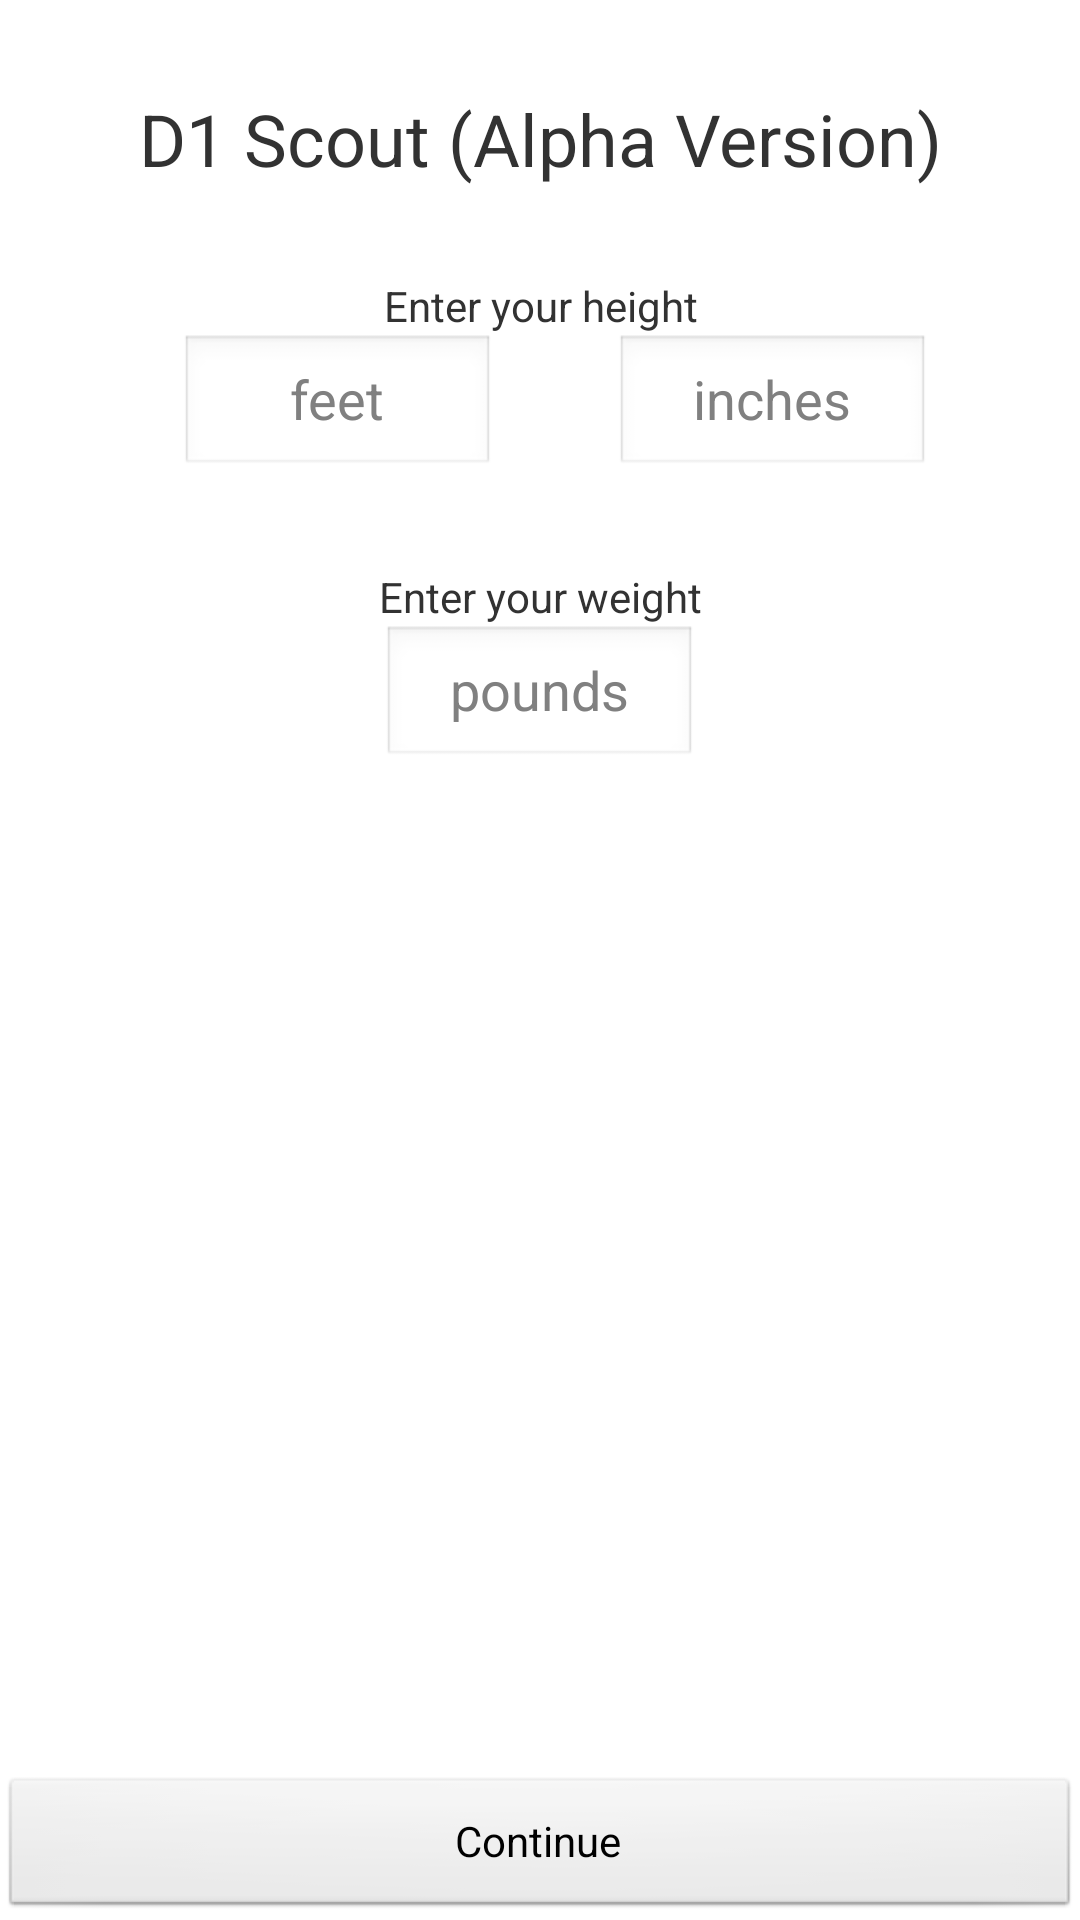

Produce the Android XML layout that renders to this screen, including the resource entries it uses.
<!-- AndroidManifest.xml: application theme AppTheme -->
<!-- res/layout/activity_main.xml -->
<RelativeLayout xmlns:android="http://schemas.android.com/apk/res/android"
    xmlns:tools="http://schemas.android.com/tools"
    android:layout_width="match_parent"
    android:layout_height="match_parent" >
    
    <TextView
        android:id="@+id/textViewTitle"
        android:layout_width="match_parent"
        android:layout_height="wrap_content"
        android:layout_marginLeft="25dp"
        android:layout_marginRight="25dp"
        android:layout_marginTop="30dp"
        android:gravity="center_horizontal"
        android:text="D1 Scout (Alpha Version)"
        android:textSize="24sp" />
    
    <TextView android:id="@+id/textViewHeight"
        android:layout_width="match_parent"
        android:layout_height="wrap_content"
        android:layout_below="@id/textViewTitle"
        android:layout_marginLeft="25dp"
        android:layout_marginRight="25dp"
        android:layout_marginTop="30dp"
        android:gravity="center_horizontal"
        android:text="Enter your height" />
    
    <LinearLayout android:id="@+id/linearLayoutHeight" 
        android:layout_width="match_parent"
        android:layout_height="wrap_content"
        android:orientation="horizontal"
        android:layout_below="@id/textViewHeight"
        android:gravity="center_horizontal" >

        <EditText
            android:id="@+id/editTextHeightFeet"
            android:layout_width="wrap_content"
            android:layout_height="wrap_content"
            android:layout_marginLeft="25dp"
            android:layout_marginRight="15dp"
            android:ems="5"
            android:gravity="center_vertical|center_horizontal"
            android:hint="feet"
            android:inputType="number" />
    
   	 	<EditText
   	 	    android:id="@+id/editTextHeightInches"
   	 	    android:layout_width="wrap_content"
   	 	    android:layout_height="wrap_content"
   	 	    android:layout_marginLeft="25dp"
   	 	    android:layout_marginRight="15dp"
   	 	    android:ems="5"
   	 	    android:gravity="center_vertical|center_horizontal"
   	 	    android:hint="inches"
   	 	    android:inputType="number" />
        
    </LinearLayout>
    
    <TextView android:id="@+id/textViewWeight"
        android:layout_width="match_parent"
        android:layout_height="wrap_content"
        android:layout_below="@id/linearLayoutHeight" 
        android:layout_marginLeft="25dp"
        android:layout_marginRight="25dp"
        android:layout_marginTop="30dp"
        android:gravity="center_horizontal"
        android:text="Enter your weight" />
    
    <EditText
        android:id="@+id/editTextWeight"
        android:layout_width="wrap_content"
        android:layout_height="wrap_content"
        android:layout_below="@id/textViewWeight"
        android:layout_centerHorizontal="true"
        android:layout_marginLeft="25dp"
        android:layout_marginRight="15dp"
        android:ems="5"
        android:gravity="center_vertical|center_horizontal"
        android:hint="pounds"
        android:inputType="number" />
    
    <Button android:id="@+id/buttonContinue"
        android:layout_width="match_parent"
        android:layout_height="wrap_content"
        android:layout_alignParentBottom="true"
        android:layout_alignParentLeft="true"
        android:text="Continue" />
 
</RelativeLayout>
<!-- resources referenced by this layout -->
<resources>
  <style name="AppTheme" parent="AppBaseTheme">
          
      </style>
  <style name="AppBaseTheme" parent="android:Theme.Light.NoTitleBar">
          
      </style>
</resources>
